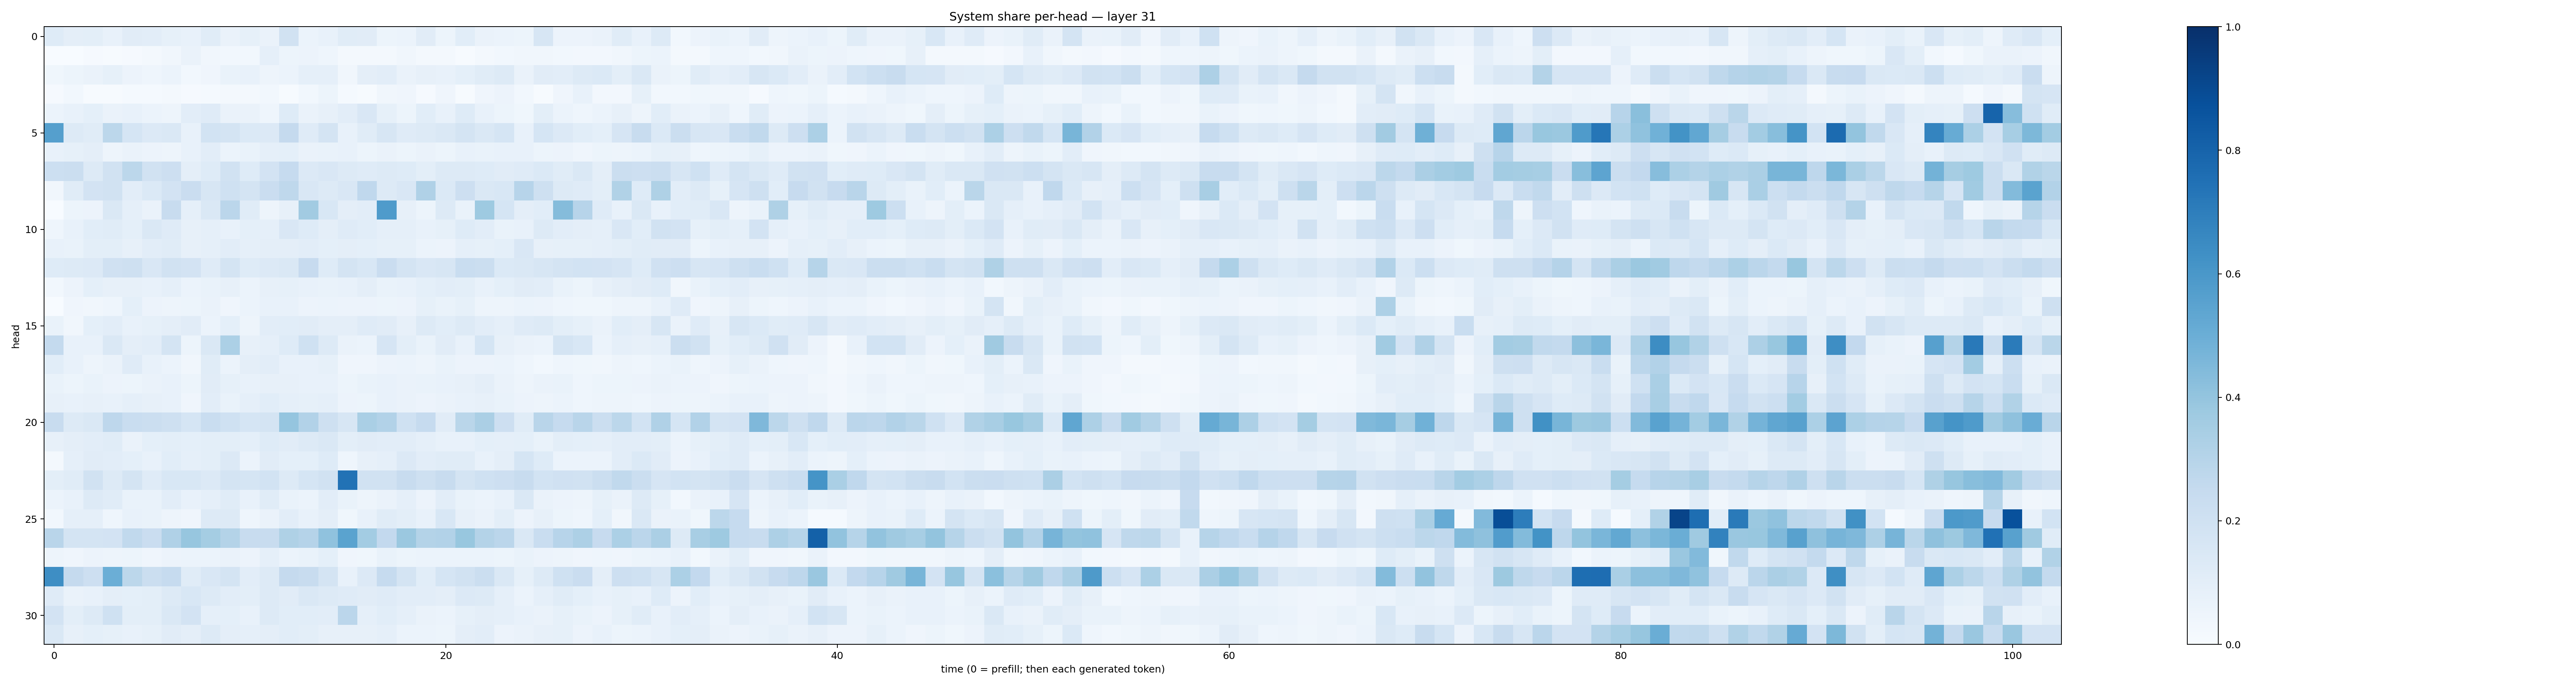

The file beside this chart, header and first rows:
0.123652875, 0.09758015, 0.09889866, 0.07521392, 0.11054423, 0.10291973, 0.08278755, 0.07495382, 0.11647499, 0.06277994, 0.08579725, 0.065919906, 0.19117984, 0.061542917, 0.07613069, 0.11658691, 0.11235058, 0.050976727, 0.06155379, 0.11090876, 0.05355623, 0.108732186, 0.06364188, 0.061902963
0.003505, 0.00356, 0.01112, 0.006872, 0.01016, 0.01892, 0.0344, 0.06314, 0.03166, 0.02904, 0.03096, 0.08679, 0.0517, 0.05697, 0.04602, 0.01696, 0.0163, 0.02156, 0.03163, 0.01898, 0.01924, 0.007806, 0.02239, 0.02982
0.03535, 0.05322, 0.06404, 0.08319, 0.05652, 0.04574, 0.05978, 0.02961, 0.04247, 0.06836, 0.07568, 0.04894, 0.05949, 0.08634, 0.08635, 0.03177, 0.09725, 0.1038, 0.06603, 0.07821, 0.07654, 0.09156, 0.1138, 0.1303
0.01171, 0.03072, 0.00752, 0.005207, 0.01398, 0.01503, 0.02033, 0.01096, 0.01418, 0.0187, 0.0165, 0.02774, 0.004462, 0.02854, 0.05078, 0.01205, 0.004565, 0.03239, 0.03942, 0.008281, 0.04175, 0.007715, 0.03942, 0.05839
0.06039, 0.07188, 0.09078, 0.06459, 0.07402, 0.06225, 0.04855, 0.104, 0.1204, 0.0649, 0.06277, 0.04648, 0.1227, 0.0652, 0.08049, 0.1019, 0.1507, 0.0828, 0.05191, 0.1083, 0.07341, 0.1244, 0.07137, 0.05174
0.5628, 0.1285, 0.1139, 0.2796, 0.1699, 0.1347, 0.1431, 0.07742, 0.1874, 0.1754, 0.1397, 0.1329, 0.2513, 0.1178, 0.1747, 0.0757, 0.1141, 0.1617, 0.1201, 0.1262, 0.144, 0.1761, 0.1445, 0.1711
0.07354, 0.08586, 0.0943, 0.04889, 0.06553, 0.05549, 0.04889, 0.07712, 0.1049, 0.05877, 0.06957, 0.08738, 0.0904, 0.0664, 0.06799, 0.07158, 0.05391, 0.06456, 0.05139, 0.06515, 0.05293, 0.07173, 0.06864, 0.07546
0.2167, 0.2193, 0.131, 0.1943, 0.2801, 0.1899, 0.2136, 0.09386, 0.1225, 0.1913, 0.1214, 0.1816, 0.2467, 0.134, 0.1498, 0.1268, 0.1192, 0.13, 0.1216, 0.09851, 0.1282, 0.1269, 0.1246, 0.1122
0.03492, 0.1143, 0.1834, 0.1908, 0.1019, 0.1378, 0.1808, 0.2275, 0.1602, 0.2023, 0.1791, 0.2273, 0.2721, 0.1504, 0.131, 0.1494, 0.2692, 0.1258, 0.1515, 0.3177, 0.1377, 0.2112, 0.1463, 0.155
0.001393, 0.05333, 0.05703, 0.1413, 0.08759, 0.06575, 0.2383, 0.08814, 0.1453, 0.2825, 0.1157, 0.04911, 0.07875, 0.3628, 0.1556, 0.0974, 0.1042, 0.5848, 0.07828, 0.05419, 0.1326, 0.0699, 0.3747, 0.1707
0.04424, 0.07574, 0.1077, 0.1148, 0.09301, 0.1436, 0.1203, 0.08034, 0.08803, 0.07773, 0.09202, 0.08662, 0.15, 0.1213, 0.09479, 0.12, 0.1076, 0.08909, 0.08657, 0.07309, 0.08348, 0.1219, 0.1042, 0.06645
0.07739, 0.06897, 0.09861, 0.1007, 0.07852, 0.1034, 0.1168, 0.07895, 0.08673, 0.1027, 0.08658, 0.09652, 0.09585, 0.1049, 0.09239, 0.09438, 0.09119, 0.08298, 0.08524, 0.06143, 0.05641, 0.08831, 0.0849, 0.09276
0.1232, 0.1268, 0.1343, 0.1969, 0.2053, 0.151, 0.1911, 0.1817, 0.1205, 0.175, 0.1232, 0.1364, 0.1448, 0.2429, 0.1243, 0.1739, 0.1536, 0.2267, 0.1788, 0.1518, 0.1638, 0.2319, 0.2204, 0.1381
0.02913, 0.05841, 0.09213, 0.07847, 0.07846, 0.07599, 0.08825, 0.06023, 0.06856, 0.07979, 0.05959, 0.08124, 0.08316, 0.07582, 0.06769, 0.07211, 0.09549, 0.06688, 0.07555, 0.09061, 0.1032, 0.09904, 0.07633, 0.09231
0.0004784, 0.04028, 0.0342, 0.04436, 0.09143, 0.05679, 0.04708, 0.05435, 0.06362, 0.04144, 0.05964, 0.07181, 0.07645, 0.05618, 0.05972, 0.05547, 0.05599, 0.05382, 0.05605, 0.08282, 0.0668, 0.08316, 0.04848, 0.05059
0.06848, 0.03162, 0.09371, 0.1019, 0.07494, 0.08505, 0.09727, 0.112, 0.06204, 0.09015, 0.0484, 0.102, 0.1068, 0.1115, 0.09566, 0.09613, 0.1181, 0.1127, 0.07988, 0.1286, 0.106, 0.1293, 0.1023, 0.08885
0.2548, 0.07036, 0.07564, 0.142, 0.09413, 0.1017, 0.1742, 0.05376, 0.1439, 0.3283, 0.07923, 0.08755, 0.1243, 0.2025, 0.1294, 0.06463, 0.06235, 0.1667, 0.09832, 0.0674, 0.1124, 0.07808, 0.171, 0.08134
0.1067, 0.07331, 0.04966, 0.06615, 0.1179, 0.07809, 0.06235, 0.03355, 0.1164, 0.0603, 0.09426, 0.1029, 0.07526, 0.07475, 0.08229, 0.04078, 0.04214, 0.05493, 0.06166, 0.04966, 0.06706, 0.05613, 0.05818, 0.06147
0.06682, 0.05345, 0.06749, 0.0557, 0.05399, 0.06479, 0.07581, 0.0522, 0.113, 0.08211, 0.07086, 0.08055, 0.08191, 0.07679, 0.07079, 0.05142, 0.06711, 0.07699, 0.0633, 0.07022, 0.07434, 0.08196, 0.09761, 0.06514
0.08115, 0.07418, 0.07949, 0.07359, 0.08807, 0.08127, 0.07768, 0.04287, 0.105, 0.06668, 0.08601, 0.1061, 0.08688, 0.08228, 0.08751, 0.05656, 0.05417, 0.07336, 0.06367, 0.057, 0.0638, 0.07366, 0.07887, 0.0667
0.2414, 0.1276, 0.1447, 0.2746, 0.2323, 0.2228, 0.2059, 0.1711, 0.2342, 0.1998, 0.1705, 0.1794, 0.3957, 0.311, 0.2054, 0.1628, 0.3385, 0.3121, 0.2021, 0.2492, 0.111, 0.2867, 0.3346, 0.2111
0.07922, 0.09688, 0.1048, 0.1168, 0.06518, 0.09161, 0.09884, 0.09041, 0.09993, 0.1004, 0.09197, 0.1227, 0.1097, 0.1318, 0.1433, 0.09775, 0.1117, 0.1022, 0.1045, 0.08607, 0.07445, 0.07688, 0.08986, 0.08955
0.01784, 0.08906, 0.11, 0.1051, 0.09352, 0.07082, 0.1055, 0.08654, 0.09949, 0.1339, 0.05991, 0.1122, 0.0916, 0.09162, 0.122, 0.04676, 0.082, 0.08693, 0.1364, 0.1054, 0.1135, 0.1148, 0.07503, 0.09727
0.09971, 0.1141, 0.1889, 0.1282, 0.1787, 0.1174, 0.156, 0.154, 0.1343, 0.1787, 0.1693, 0.1845, 0.1325, 0.1683, 0.1912, 0.7429, 0.1916, 0.1887, 0.2375, 0.2094, 0.2419, 0.1725, 0.1998, 0.2123
0.05888, 0.07416, 0.1271, 0.1156, 0.07, 0.06962, 0.1026, 0.07759, 0.08848, 0.1137, 0.07793, 0.1138, 0.06923, 0.06058, 0.1047, 0.06686, 0.04936, 0.06483, 0.08658, 0.05659, 0.1032, 0.07027, 0.06213, 0.07249
0.03084, 0.08698, 0.08894, 0.04675, 0.07505, 0.0681, 0.04927, 0.0401, 0.1278, 0.1309, 0.04629, 0.06592, 0.1019, 0.07538, 0.09733, 0.03902, 0.07256, 0.1144, 0.1012, 0.0714, 0.1537, 0.07833, 0.06353, 0.09821
0.2929, 0.1738, 0.1796, 0.1807, 0.2632, 0.2287, 0.319, 0.3924, 0.3528, 0.307, 0.2392, 0.2409, 0.3206, 0.3032, 0.4092, 0.5477, 0.3566, 0.2578, 0.379, 0.3062, 0.3105, 0.3897, 0.3072, 0.2851
0.04988, 0.04087, 0.05743, 0.04962, 0.05117, 0.04035, 0.05542, 0.05895, 0.0613, 0.06474, 0.05783, 0.08814, 0.06132, 0.06789, 0.09349, 0.03938, 0.03573, 0.06811, 0.05296, 0.0615, 0.06051, 0.0591, 0.06142, 0.05434
0.639, 0.2525, 0.212, 0.4977, 0.2805, 0.2207, 0.2492, 0.1166, 0.1515, 0.172, 0.1049, 0.1257, 0.2537, 0.2362, 0.173, 0.07128, 0.1357, 0.2483, 0.1725, 0.1065, 0.1706, 0.1876, 0.22, 0.1428
0.1199, 0.06587, 0.07457, 0.09685, 0.09011, 0.0983, 0.1268, 0.1556, 0.1253, 0.1029, 0.0982, 0.1275, 0.1128, 0.141, 0.1294, 0.1207, 0.1126, 0.1178, 0.105, 0.1029, 0.09657, 0.1336, 0.1274, 0.08737
0.1825, 0.09801, 0.1296, 0.2027, 0.1014, 0.1007, 0.1469, 0.1835, 0.08801, 0.09314, 0.07762, 0.1274, 0.1084, 0.1077, 0.1053, 0.2845, 0.08658, 0.1073, 0.08646, 0.06283, 0.05889, 0.08344, 0.09471, 0.08903
0.1435, 0.08073, 0.09368, 0.08433, 0.0778, 0.08455, 0.1101, 0.09676, 0.1312, 0.09445, 0.08916, 0.09632, 0.1071, 0.09875, 0.07934, 0.07824, 0.07964, 0.08628, 0.06142, 0.06118, 0.05403, 0.09495, 0.1037, 0.05851
